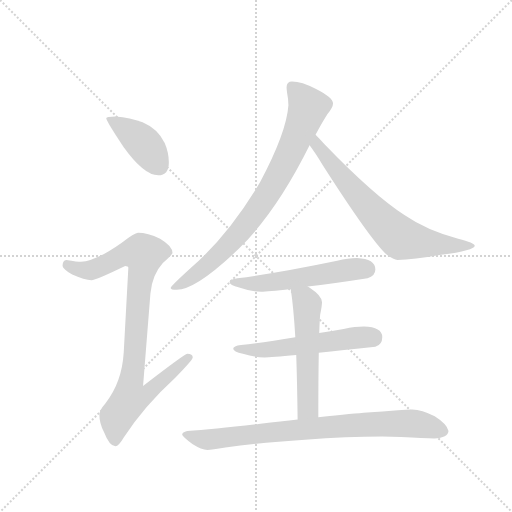
t = 0.00 s
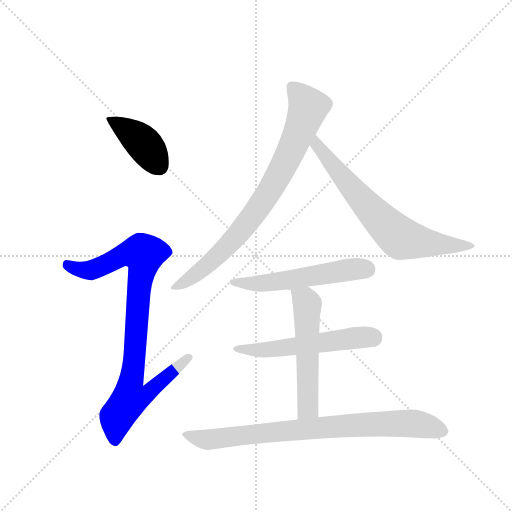
t = 1.28 s
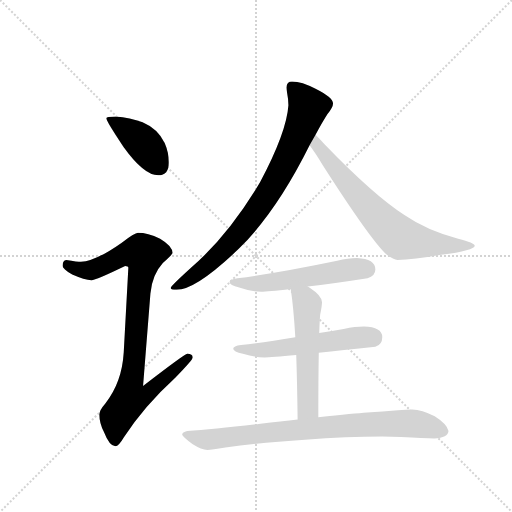
t = 2.56 s
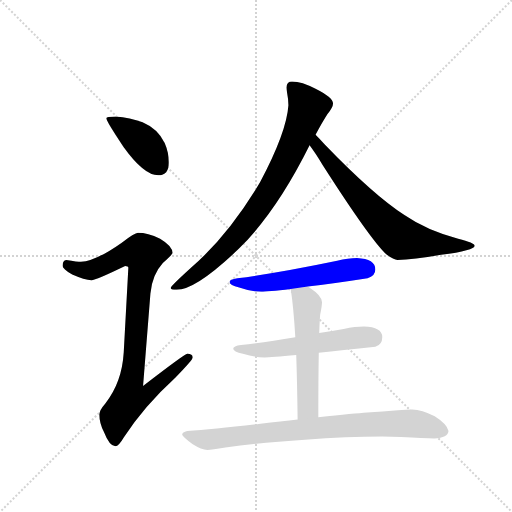
t = 3.85 s
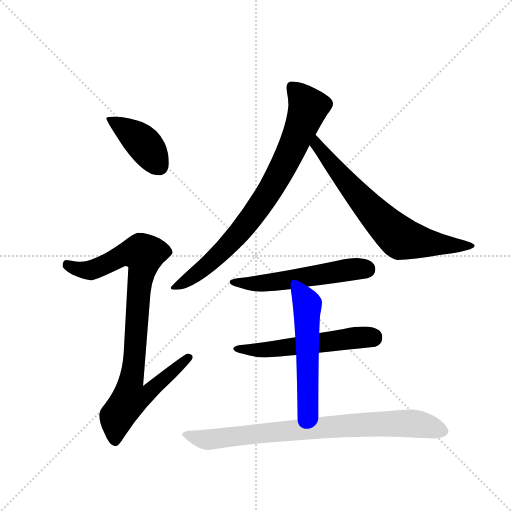
t = 5.13 s
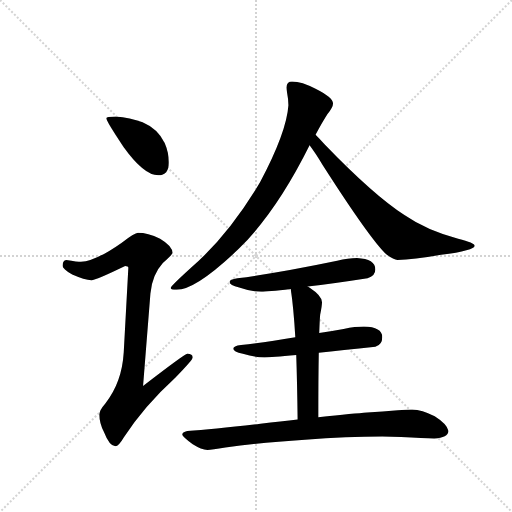
t = 6.41 s

The animated SVG that drew these frames (rendered in a browser with its animation timeline set to each time). Animation: 8 CSS @keyframes rules; one cycle of 6.41 s.

<svg version="1.1" viewBox="0 0 1024 1024" xmlns="http://www.w3.org/2000/svg">
  <g stroke="lightgray" stroke-dasharray="1,1" stroke-width="1" transform="scale(4, 4)">
    <line x1="0" y1="0" x2="256" y2="256"></line>
    <line x1="256" y1="0" x2="0" y2="256"></line>
    <line x1="128" y1="0" x2="128" y2="256"></line>
    <line x1="0" y1="128" x2="256" y2="128"></line>
  </g>
  <g transform="scale(0.92, -0.92) translate(60, -900)">
    <style type="text/css">
      
        @keyframes keyframes0 {
          from {
            stroke: blue;
            stroke-dashoffset: 410;
            stroke-width: 128;
          }
          57% {
            animation-timing-function: step-end;
            stroke: blue;
            stroke-dashoffset: 0;
            stroke-width: 128;
          }
          to {
            stroke: black;
            stroke-width: 1024;
          }
        }
        #make-me-a-hanzi-animation-0 {
          animation: keyframes0 0.5836588541666666s both;
          animation-delay: 0s;
          animation-timing-function: linear;
        }
      
        @keyframes keyframes1 {
          from {
            stroke: blue;
            stroke-dashoffset: 921;
            stroke-width: 128;
          }
          75% {
            animation-timing-function: step-end;
            stroke: blue;
            stroke-dashoffset: 0;
            stroke-width: 128;
          }
          to {
            stroke: black;
            stroke-width: 1024;
          }
        }
        #make-me-a-hanzi-animation-1 {
          animation: keyframes1 0.99951171875s both;
          animation-delay: 0.5836588541666666s;
          animation-timing-function: linear;
        }
      
        @keyframes keyframes2 {
          from {
            stroke: blue;
            stroke-dashoffset: 815;
            stroke-width: 128;
          }
          73% {
            animation-timing-function: step-end;
            stroke: blue;
            stroke-dashoffset: 0;
            stroke-width: 128;
          }
          to {
            stroke: black;
            stroke-width: 1024;
          }
        }
        #make-me-a-hanzi-animation-2 {
          animation: keyframes2 0.9132486979166666s both;
          animation-delay: 1.5831705729166665s;
          animation-timing-function: linear;
        }
      
        @keyframes keyframes3 {
          from {
            stroke: blue;
            stroke-dashoffset: 701;
            stroke-width: 128;
          }
          70% {
            animation-timing-function: step-end;
            stroke: blue;
            stroke-dashoffset: 0;
            stroke-width: 128;
          }
          to {
            stroke: black;
            stroke-width: 1024;
          }
        }
        #make-me-a-hanzi-animation-3 {
          animation: keyframes3 0.8204752604166666s both;
          animation-delay: 2.496419270833333s;
          animation-timing-function: linear;
        }
      
        @keyframes keyframes4 {
          from {
            stroke: blue;
            stroke-dashoffset: 550;
            stroke-width: 128;
          }
          64% {
            animation-timing-function: step-end;
            stroke: blue;
            stroke-dashoffset: 0;
            stroke-width: 128;
          }
          to {
            stroke: black;
            stroke-width: 1024;
          }
        }
        #make-me-a-hanzi-animation-4 {
          animation: keyframes4 0.6975911458333334s both;
          animation-delay: 3.3168945312499996s;
          animation-timing-function: linear;
        }
      
        @keyframes keyframes5 {
          from {
            stroke: blue;
            stroke-dashoffset: 557;
            stroke-width: 128;
          }
          64% {
            animation-timing-function: step-end;
            stroke: blue;
            stroke-dashoffset: 0;
            stroke-width: 128;
          }
          to {
            stroke: black;
            stroke-width: 1024;
          }
        }
        #make-me-a-hanzi-animation-5 {
          animation: keyframes5 0.7032877604166666s both;
          animation-delay: 4.014485677083333s;
          animation-timing-function: linear;
        }
      
        @keyframes keyframes6 {
          from {
            stroke: blue;
            stroke-dashoffset: 543;
            stroke-width: 128;
          }
          64% {
            animation-timing-function: step-end;
            stroke: blue;
            stroke-dashoffset: 0;
            stroke-width: 128;
          }
          to {
            stroke: black;
            stroke-width: 1024;
          }
        }
        #make-me-a-hanzi-animation-6 {
          animation: keyframes6 0.69189453125s both;
          animation-delay: 4.7177734375s;
          animation-timing-function: linear;
        }
      
        @keyframes keyframes7 {
          from {
            stroke: blue;
            stroke-dashoffset: 820;
            stroke-width: 128;
          }
          73% {
            animation-timing-function: step-end;
            stroke: blue;
            stroke-dashoffset: 0;
            stroke-width: 128;
          }
          to {
            stroke: black;
            stroke-width: 1024;
          }
        }
        #make-me-a-hanzi-animation-7 {
          animation: keyframes7 0.9173177083333334s both;
          animation-delay: 5.40966796875s;
          animation-timing-function: linear;
        }
      
    </style>
    
      <path d="M 191 647 Q 171 647 171 643 Q 171 637 209 580 Q 253 519 284 519 Q 307 519 307 547 Q 307 568 298 589 Q 283 620 250 634 Q 223 645 191 647 Z" fill="lightgray"></path>
    
      <path d="M 240 394 Q 233 394 204 372 Q 147 332 116 331 Q 109 331 84 335 Q 76 334 76 322 Q 76 316 97 303 Q 124 291 139 291 Q 148 291 212 322 Q 219 322 219 318 L 209 134 Q 205 68 169 23 Q 156 8 156 -1 Q 156 -20 166 -39 Q 178 -70 191 -70 Q 198 -70 209 -51 Q 253 17 321 79 Q 359 118 359 123 Q 359 131 347 131 Q 342 131 251 61 L 267 262 Q 271 303 294 328 Q 315 347 315 350 Q 315 365 288 381 Q 261 394 240 394 Z" fill="lightgray"></path>
    
      <path d="M 626 607 Q 641 635 652 652 Q 664 667 664 675 Q 664 688 626 707 Q 596 723 575 723 Q 563 723 563 710 Q 563 707 564 699 Q 567 684 567 671 Q 563 612 505 503 Q 435 386 354 317 Q 311 278 311 274 Q 311 270 324 270 Q 366 270 459 359 Q 541 439 613 584 L 626 607 Z" fill="lightgray"></path>
    
      <path d="M 613 584 Q 625 568 641 542 Q 746 378 781 346 Q 796 335 804 335 Q 838 335 899 346 Q 972 356 972 366 Q 972 372 936 381 Q 868 399 820 432 Q 752 476 646 586 Q 635 598 626 607 C 605 628 596 608 613 584 Z" fill="lightgray"></path>
    
      <path d="M 716 339 Q 697 339 673 333 Q 543 306 456 295 Q 439 292 439 287 Q 439 280 460 275 Q 485 266 508 266 Q 521 266 572 272 L 609 277 Q 662 283 739 295 Q 756 300 756 314 Q 756 337 716 339 Z" fill="lightgray"></path>
    
      <path d="M 582 167 Q 516 156 464 150 Q 447 148 447 142 Q 447 136 468 131 Q 493 123 515 123 Q 529 123 584 128 L 633 133 Q 682 138 756 146 Q 771 151 771 167 Q 771 189 731 190 Q 713 190 687 185 Q 659 180 634 176 L 582 167 Z" fill="lightgray"></path>
    
      <path d="M 572 272 Q 578 234 582 167 L 584 128 Q 586 68 587 -12 C 587 -42 632 -37 632 -7 Q 632 78 633 133 L 634 176 Q 635 205 636 216 Q 640 235 640 243 Q 640 257 614 274 Q 612 275 609 277 C 584 293 568 302 572 272 Z" fill="lightgray"></path>
    
      <path d="M 587 -12 Q 552 -16 506 -21 Q 404 -33 347 -37 Q 336 -40 336 -45 Q 337 -49 359 -66 Q 378 -78 391 -78 Q 400 -78 430 -73 Q 507 -62 603 -56 Q 695 -49 771 -49 L 812 -50 Q 861 -53 884 -53 Q 914 -52 915 -37 Q 912 -22 885 -5 Q 857 10 836 10 Q 824 10 805 8 Q 772 5 738 3 Q 712 1 632 -7 L 587 -12 Z" fill="lightgray"></path>
    
    
      <clipPath id="make-me-a-hanzi-clip-0">
        <path d="M 191 647 Q 171 647 171 643 Q 171 637 209 580 Q 253 519 284 519 Q 307 519 307 547 Q 307 568 298 589 Q 283 620 250 634 Q 223 645 191 647 Z"></path>
      </clipPath>
      <path clip-path="url(#make-me-a-hanzi-clip-0)" d="M 175 642 L 252 588 L 286 539" fill="none" id="make-me-a-hanzi-animation-0" stroke-dasharray="282 564" stroke-linecap="round"></path>
    
      <clipPath id="make-me-a-hanzi-clip-1">
        <path d="M 240 394 Q 233 394 204 372 Q 147 332 116 331 Q 109 331 84 335 Q 76 334 76 322 Q 76 316 97 303 Q 124 291 139 291 Q 148 291 212 322 Q 219 322 219 318 L 209 134 Q 205 68 169 23 Q 156 8 156 -1 Q 156 -20 166 -39 Q 178 -70 191 -70 Q 198 -70 209 -51 Q 253 17 321 79 Q 359 118 359 123 Q 359 131 347 131 Q 342 131 251 61 L 267 262 Q 271 303 294 328 Q 315 347 315 350 Q 315 365 288 381 Q 261 394 240 394 Z"></path>
      </clipPath>
      <path clip-path="url(#make-me-a-hanzi-clip-1)" d="M 87 324 L 112 314 L 137 313 L 209 347 L 253 347 L 225 71 L 263 68 L 271 58 L 255 40 L 222 34 L 194 -5 L 190 -60" fill="none" id="make-me-a-hanzi-animation-1" stroke-dasharray="793 1586" stroke-linecap="round"></path>
    
      <clipPath id="make-me-a-hanzi-clip-2">
        <path d="M 626 607 Q 641 635 652 652 Q 664 667 664 675 Q 664 688 626 707 Q 596 723 575 723 Q 563 723 563 710 Q 563 707 564 699 Q 567 684 567 671 Q 563 612 505 503 Q 435 386 354 317 Q 311 278 311 274 Q 311 270 324 270 Q 366 270 459 359 Q 541 439 613 584 L 626 607 Z"></path>
      </clipPath>
      <path clip-path="url(#make-me-a-hanzi-clip-2)" d="M 574 712 L 610 667 L 574 574 L 529 489 L 437 366 L 394 326 L 318 273" fill="none" id="make-me-a-hanzi-animation-2" stroke-dasharray="687 1374" stroke-linecap="round"></path>
    
      <clipPath id="make-me-a-hanzi-clip-3">
        <path d="M 613 584 Q 625 568 641 542 Q 746 378 781 346 Q 796 335 804 335 Q 838 335 899 346 Q 972 356 972 366 Q 972 372 936 381 Q 868 399 820 432 Q 752 476 646 586 Q 635 598 626 607 C 605 628 596 608 613 584 Z"></path>
      </clipPath>
      <path clip-path="url(#make-me-a-hanzi-clip-3)" d="M 627 599 L 634 578 L 704 491 L 811 382 L 909 366 L 968 366" fill="none" id="make-me-a-hanzi-animation-3" stroke-dasharray="573 1146" stroke-linecap="round"></path>
    
      <clipPath id="make-me-a-hanzi-clip-4">
        <path d="M 716 339 Q 697 339 673 333 Q 543 306 456 295 Q 439 292 439 287 Q 439 280 460 275 Q 485 266 508 266 Q 521 266 572 272 L 609 277 Q 662 283 739 295 Q 756 300 756 314 Q 756 337 716 339 Z"></path>
      </clipPath>
      <path clip-path="url(#make-me-a-hanzi-clip-4)" d="M 444 286 L 511 284 L 699 314 L 736 314" fill="none" id="make-me-a-hanzi-animation-4" stroke-dasharray="422 844" stroke-linecap="round"></path>
    
      <clipPath id="make-me-a-hanzi-clip-5">
        <path d="M 582 167 Q 516 156 464 150 Q 447 148 447 142 Q 447 136 468 131 Q 493 123 515 123 Q 529 123 584 128 L 633 133 Q 682 138 756 146 Q 771 151 771 167 Q 771 189 731 190 Q 713 190 687 185 Q 659 180 634 176 L 582 167 Z"></path>
      </clipPath>
      <path clip-path="url(#make-me-a-hanzi-clip-5)" d="M 452 142 L 538 141 L 699 164 L 751 166" fill="none" id="make-me-a-hanzi-animation-5" stroke-dasharray="429 858" stroke-linecap="round"></path>
    
      <clipPath id="make-me-a-hanzi-clip-6">
        <path d="M 572 272 Q 578 234 582 167 L 584 128 Q 586 68 587 -12 C 587 -42 632 -37 632 -7 Q 632 78 633 133 L 634 176 Q 635 205 636 216 Q 640 235 640 243 Q 640 257 614 274 Q 612 275 609 277 C 584 293 568 302 572 272 Z"></path>
      </clipPath>
      <path clip-path="url(#make-me-a-hanzi-clip-6)" d="M 579 267 L 608 239 L 610 20 L 594 -3" fill="none" id="make-me-a-hanzi-animation-6" stroke-dasharray="415 830" stroke-linecap="round"></path>
    
      <clipPath id="make-me-a-hanzi-clip-7">
        <path d="M 587 -12 Q 552 -16 506 -21 Q 404 -33 347 -37 Q 336 -40 336 -45 Q 337 -49 359 -66 Q 378 -78 391 -78 Q 400 -78 430 -73 Q 507 -62 603 -56 Q 695 -49 771 -49 L 812 -50 Q 861 -53 884 -53 Q 914 -52 915 -37 Q 912 -22 885 -5 Q 857 10 836 10 Q 824 10 805 8 Q 772 5 738 3 Q 712 1 632 -7 L 587 -12 Z"></path>
      </clipPath>
      <path clip-path="url(#make-me-a-hanzi-clip-7)" d="M 344 -44 L 389 -56 L 666 -27 L 816 -20 L 846 -21 L 903 -36" fill="none" id="make-me-a-hanzi-animation-7" stroke-dasharray="692 1384" stroke-linecap="round"></path>
    
  </g>
</svg>
